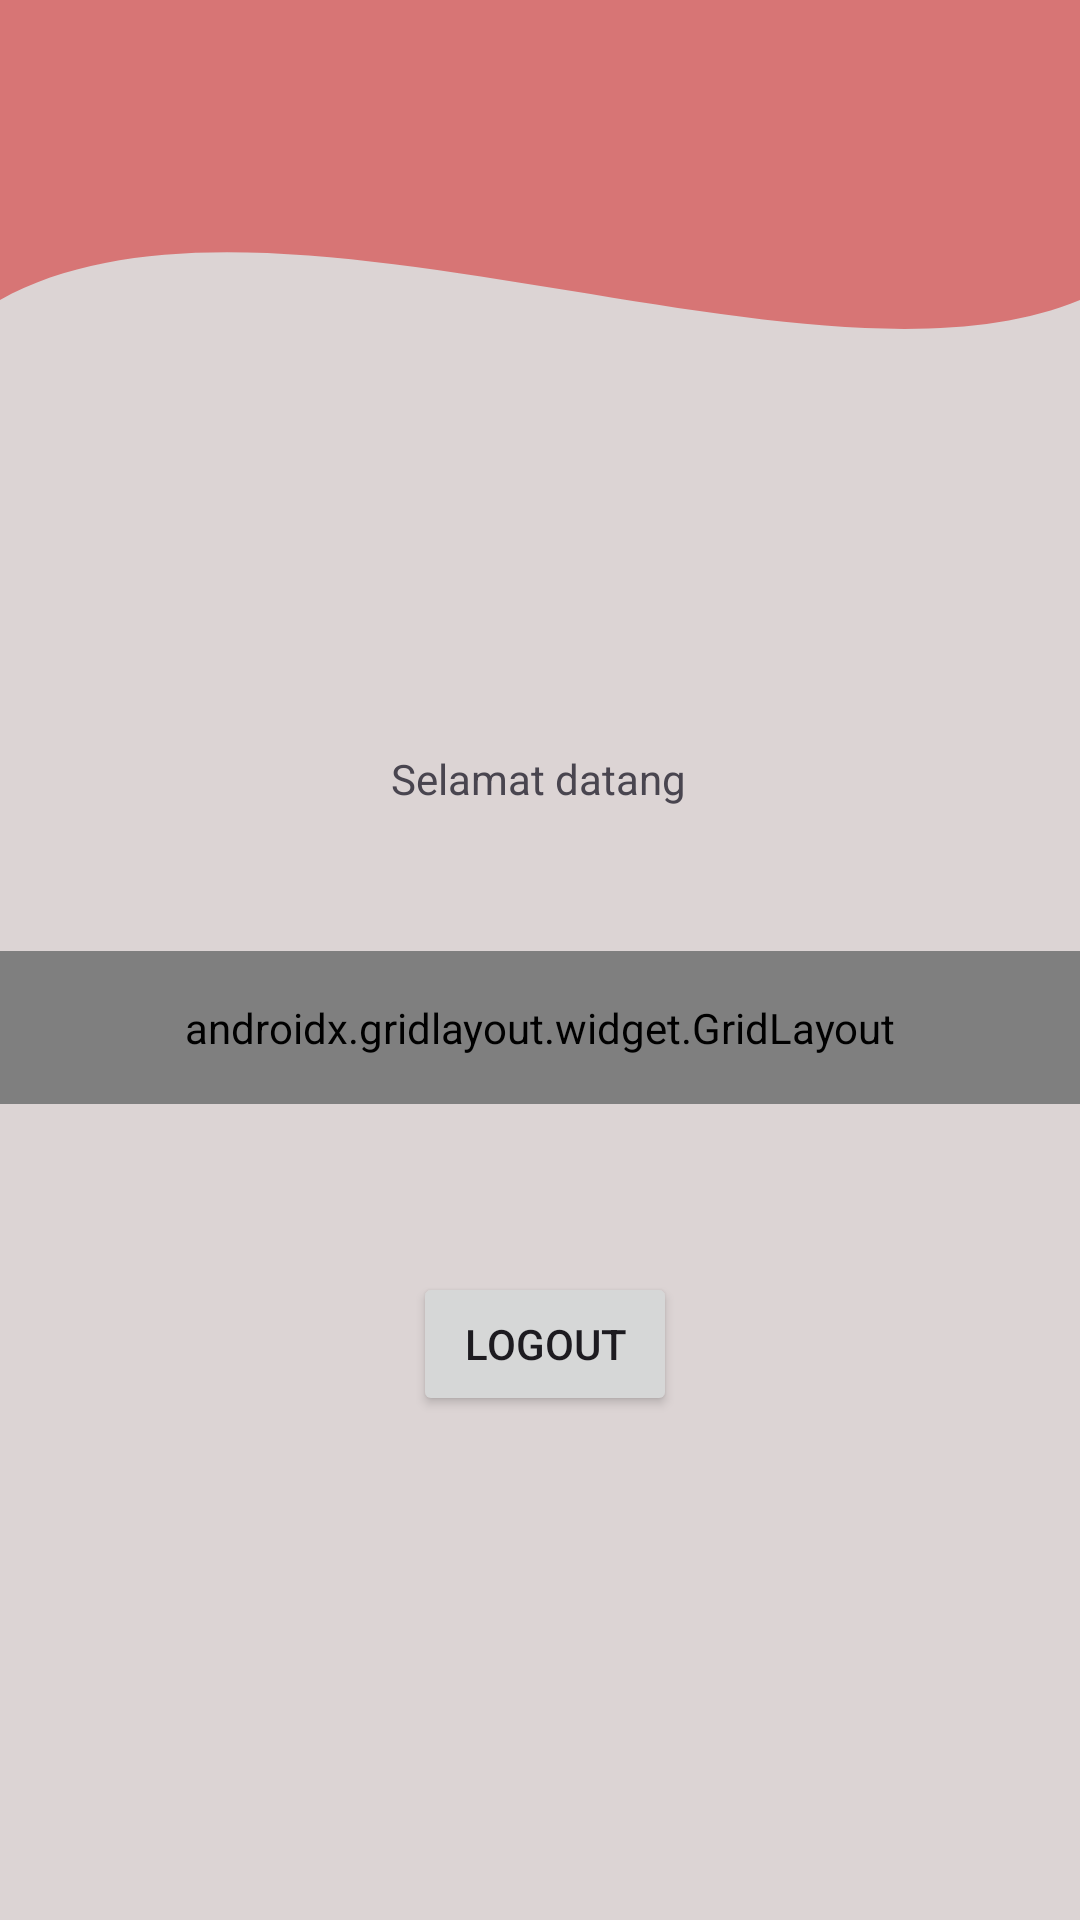

Produce the Android XML layout that renders to this screen, including the resource entries it uses.
<!-- AndroidManifest.xml: application theme Theme.Aisyah3TIF -->
<!-- res/layout/fragment_home.xml -->
<?xml version="1.0" encoding="utf-8"?>
<androidx.constraintlayout.widget.ConstraintLayout xmlns:android="http://schemas.android.com/apk/res/android"
    xmlns:tools="http://schemas.android.com/tools"
    android:layout_width="match_parent"
    android:layout_height="match_parent"
    xmlns:app="http://schemas.android.com/apk/res-auto"
    android:background="#DCD4D4"
    tools:context=".Home.HomeFragment">

    <View
        android:id="@+id/background_header"
        android:layout_width="0dp"
        android:layout_height="250dp"
        android:background="@drawable/bg_header_wave"
        app:layout_constraintStart_toStartOf="parent"
        app:layout_constraintEnd_toEndOf="parent"
        app:layout_constraintTop_toTopOf="parent"/>

    <androidx.appcompat.widget.Toolbar
        android:id="@+id/toolbar"
        android:layout_width="match_parent"
        android:layout_height="?attr/actionBarSize"
        android:background="@color/merah_semangka"
        app:layout_constraintTop_toTopOf="parent"
        app:layout_scrollFlags="scroll|enterAlways"
        app:titleTextColor="@android:color/white"
        tools:layout_editor_absoluteX="0dp" />

    <TextView
        android:id="@+id/kirim"
        android:layout_width="wrap_content"
        android:layout_height="wrap_content"
        android:text="Selamat datang"
        app:layout_constraintEnd_toEndOf="parent"
        app:layout_constraintHorizontal_bias="0.498"
        app:layout_constraintStart_toStartOf="parent"
        app:layout_constraintTop_toBottomOf="@+id/background_header" />

    <androidx.gridlayout.widget.GridLayout
        android:id="@+id/gridLayout"
        android:layout_width="match_parent"
        android:layout_height="wrap_content"
        android:layout_marginTop="48dp"
        android:padding="16dp"
        app:columnCount="2"
        app:layout_constraintEnd_toEndOf="parent"
        app:layout_constraintHorizontal_bias="0.0"
        app:layout_constraintStart_toStartOf="parent"
        app:layout_constraintTop_toBottomOf="@+id/kirim"
        app:useDefaultMargins="true">

        <Button
            android:id="@+id/btnToFourth"
            android:layout_width="wrap_content"
            android:layout_height="wrap_content"
            android:backgroundTint="@color/hijau_semangka"
            android:text="Pertemuan 4"
            app:layout_constraintEnd_toEndOf="parent"
            app:layout_columnWeight="1"
            app:layout_gravity="fill_horizontal"/>

        <Button
            android:id="@+id/btnFifth"
            android:layout_width="wrap_content"
            android:layout_height="wrap_content"
            android:backgroundTint="@color/abu_tua"
            android:text="Pertemuan 5"
            app:layout_constraintEnd_toEndOf="parent"
            app:layout_constraintStart_toStartOf="parent"
            app:layout_columnWeight="1"
            app:layout_gravity="fill_horizontal"/>

        <Button
            android:id="@+id/btnToSeventh"
            android:layout_width="wrap_content"
            android:layout_height="wrap_content"
            android:backgroundTint="@color/merah_semangka"
            android:text="Pertemuan 7"
            app:layout_constraintEnd_toEndOf="parent"
            app:layout_constraintHorizontal_bias="0.503"
            app:layout_constraintStart_toStartOf="parent"
            app:layout_columnWeight="1"
            app:layout_gravity="fill_horizontal"/>

        <Button
            android:id="@+id/btnToTenth"
            android:layout_width="wrap_content"
            android:layout_height="wrap_content"
            android:backgroundTint="@color/hijau_tua"
            android:text="Pertemuan 10"
            app:layout_constraintEnd_toEndOf="parent"
            app:layout_constraintStart_toStartOf="parent"
            app:layout_columnWeight="1"
            app:layout_gravity="fill_horizontal"/>

        <Button
            android:id="@+id/btnToEleventh"
            android:layout_width="wrap_content"
            android:layout_height="wrap_content"
            android:backgroundTint="@color/hijau_tua"
            android:text="Pertemuan 11"
            app:layout_constraintEnd_toEndOf="parent"
            app:layout_constraintStart_toStartOf="parent"
            app:layout_columnWeight="1"
            app:layout_gravity="fill_horizontal"/>

    </androidx.gridlayout.widget.GridLayout>

    <Button
        android:id="@+id/btnLogout"
        android:layout_width="wrap_content"
        android:layout_height="wrap_content"
        android:layout_marginTop="56dp"
        android:text="Logout"
        app:layout_constraintEnd_toEndOf="parent"
        app:layout_constraintHorizontal_bias="0.506"
        app:layout_constraintStart_toStartOf="parent"
        app:layout_constraintTop_toBottomOf="@+id/gridLayout" />
</androidx.constraintlayout.widget.ConstraintLayout>
<!-- resources referenced by this layout -->
<resources>
  <color name="abu_tua">#2F2F2F</color>
  <color name="hijau_semangka">#BFE7A7</color>
  <color name="hijau_tua">#567138</color>
  <color name="merah_semangka">#D77575</color>
  <!-- drawable bg_header_wave (drawable) -->
  <?xml version="1.0" encoding="utf-8"?>
  <vector xmlns:android="http://schemas.android.com/apk/res/android"
      android:width="100dp"
      android:height="100dp"
      android:viewportWidth="100"
      android:viewportHeight="100">
  
      
      <path
          android:fillColor="@color/merah_semangka"
          android:pathData="
              M0,0
              L100,0
              L100,40
              C 75,55
                25,20
                0,40
              Z" />
  
  
  
  
  
  
  
  
  
  
  
  
  
  </vector>
  <style name="Theme.Aisyah3TIF" parent="Base.Theme.Aisyah3TIF" />
  <style name="Base.Theme.Aisyah3TIF" parent="Theme.Material3.DayNight.NoActionBar">
          
          
      </style>
</resources>
